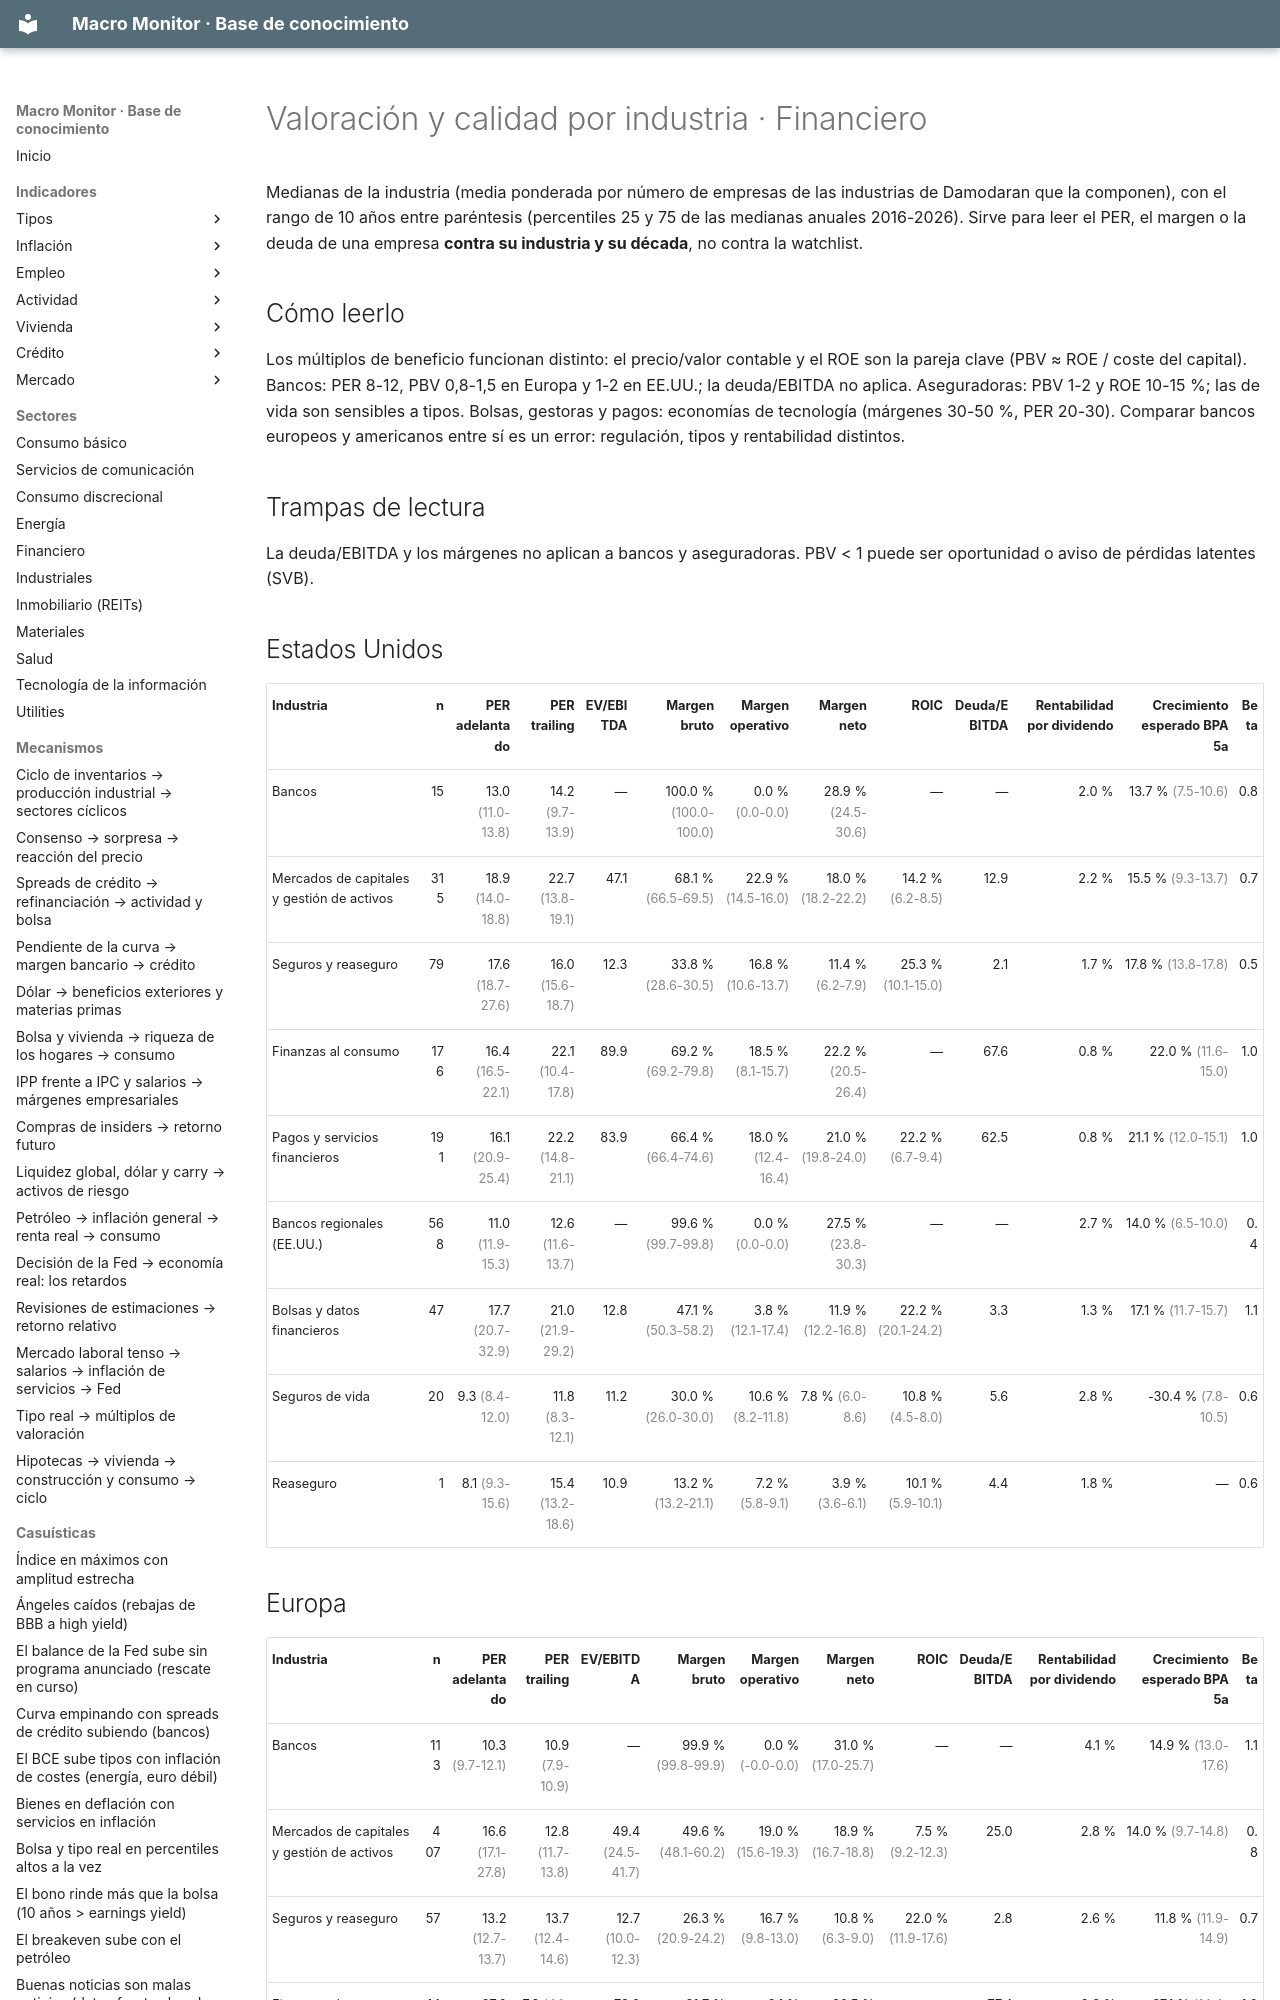

repository: jmm-mlg/Macro-daily · page: benchmarks/financiero/index.html · generator: mkdocs

---
tipo: benchmark
id: benchmark-financiero
nombre: Valoración y calidad por industria · Financiero
sector: Financiero
fuente: Damodaran (NYU Stern), enero de cada año; actual 2026-10-13
actualizado: 2026-10-13
---

# Valoración y calidad por industria · Financiero

Medianas de la industria (media ponderada por número de empresas de las industrias de Damodaran que la componen), con el rango de 10 años entre paréntesis (percentiles 25 y 75 de las medianas anuales 2016-2026). Sirve para leer el PER, el margen o la deuda de una empresa **contra su industria y su década**, no contra la watchlist.

## Cómo leerlo

Los múltiplos de beneficio funcionan distinto: el precio/valor contable y el ROE son la pareja clave (PBV ≈ ROE / coste del capital). Bancos: PER 8-12, PBV 0,8-1,5 en Europa y 1-2 en EE.UU.; la deuda/EBITDA no aplica. Aseguradoras: PBV 1-2 y ROE 10-15 %; las de vida son sensibles a tipos. Bolsas, gestoras y pagos: economías de tecnología (márgenes 30-50 %, PER 20-30). Comparar bancos europeos y americanos entre sí es un error: regulación, tipos y rentabilidad distintos.

## Trampas de lectura

La deuda/EBITDA y los márgenes no aplican a bancos y aseguradoras. PBV < 1 puede ser oportunidad o aviso de pérdidas latentes (SVB).
